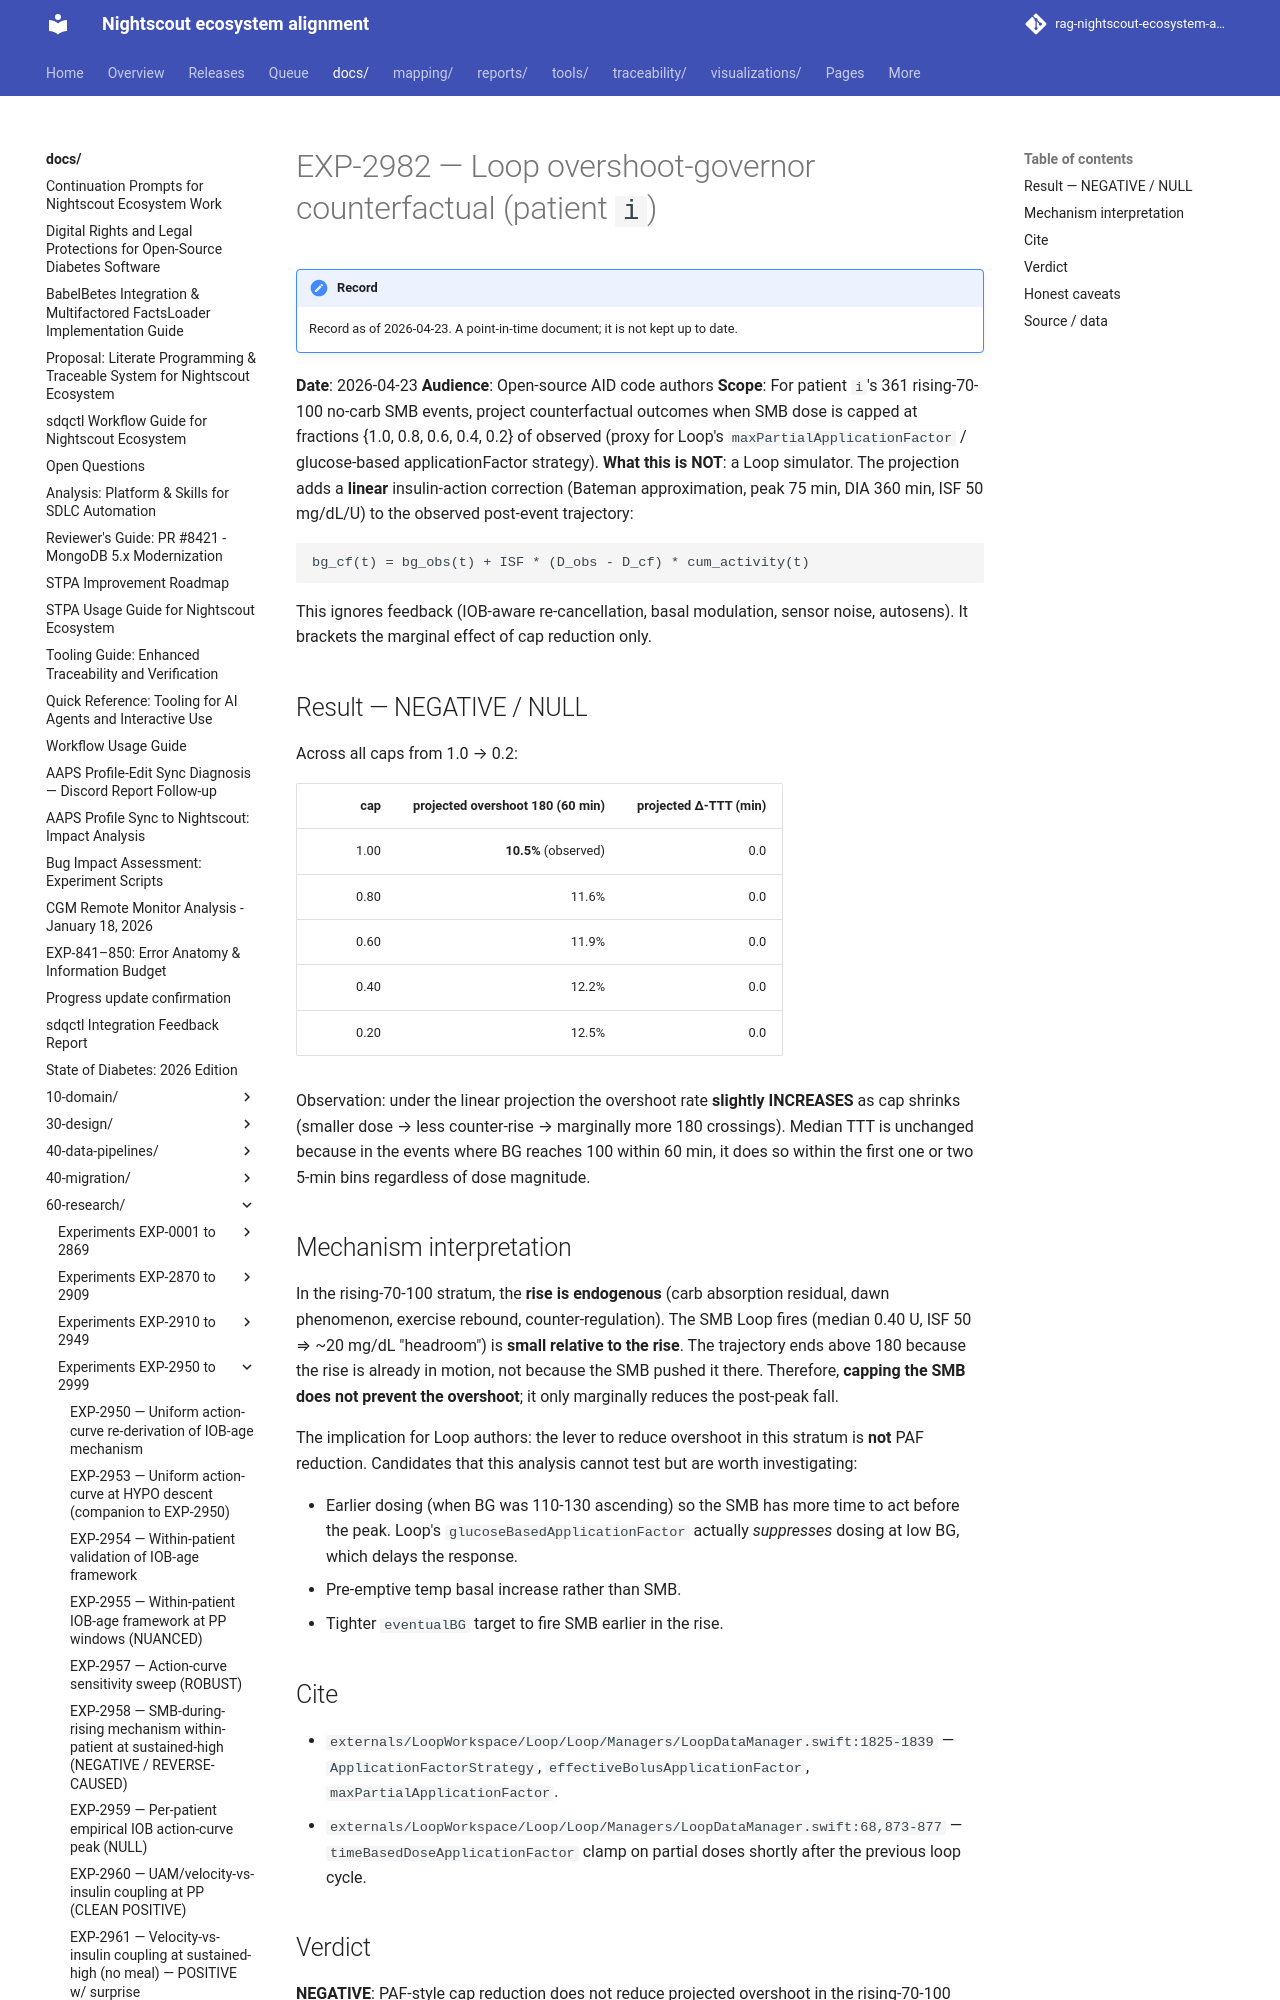

repository: bewest/rag-nightscout-ecosystem-alignment · page: docs/60-research/exp-2982-loop-overshoot-governor-2026-04-23.html · generator: mkdocs

# EXP-2982 — Loop overshoot-governor counterfactual (patient `i`)

**Date**: 2026-04-23
**Audience**: Open-source AID code authors
**Scope**: For patient `i`'s 361 rising-70-100 no-carb SMB
events, project counterfactual outcomes when SMB dose is capped
at fractions {1.0, 0.8, 0.6, 0.4, 0.2} of observed (proxy for
Loop's `maxPartialApplicationFactor` / glucose-based
applicationFactor strategy).
**What this is NOT**: a Loop simulator. The projection adds a
**linear** insulin-action correction (Bateman approximation,
peak 75 min, DIA 360 min, ISF 50 mg/dL/U) to the observed
post-event trajectory:

```
bg_cf(t) = bg_obs(t) + ISF * (D_obs - D_cf) * cum_activity(t)
```

This ignores feedback (IOB-aware re-cancellation, basal
modulation, sensor noise, autosens). It brackets the marginal
effect of cap reduction only.
